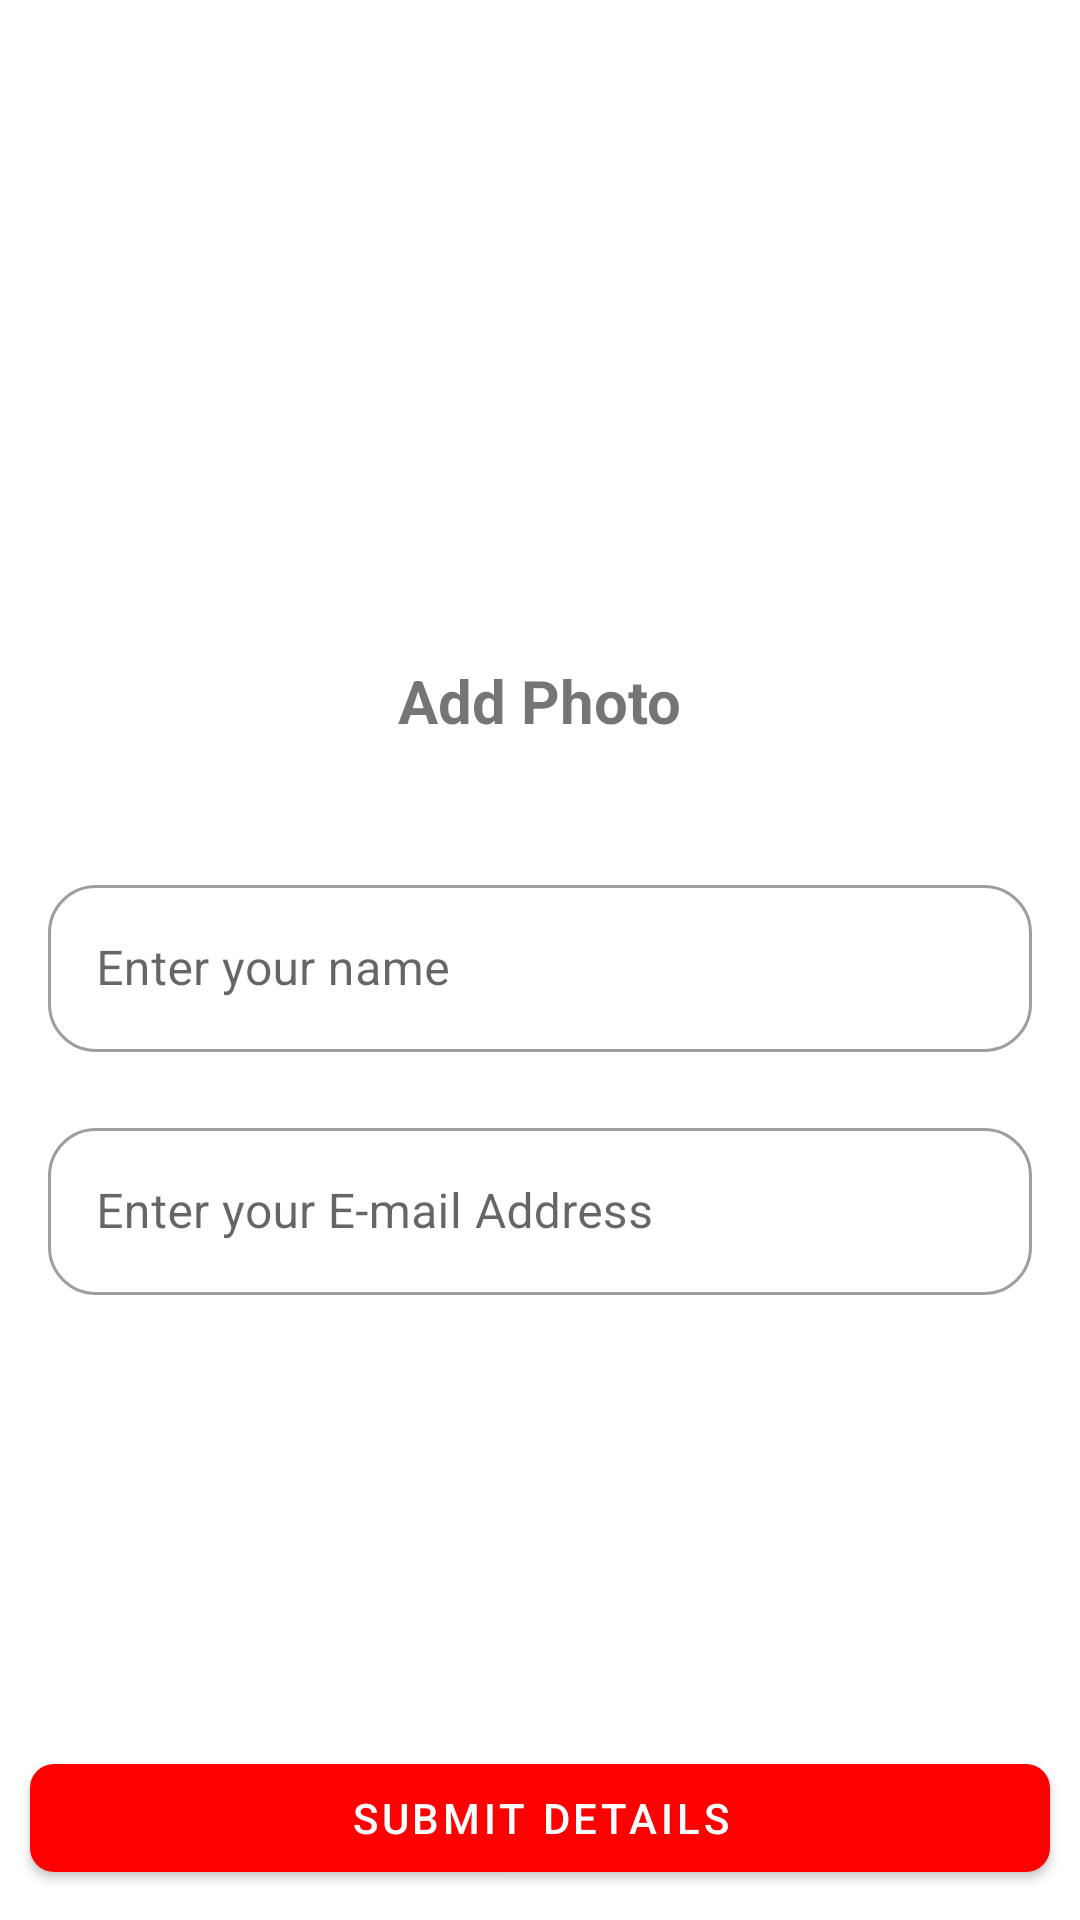

Layout XML and referenced resources for this Android screen:
<!-- AndroidManifest.xml: application theme Theme.Krishi_Task_1 -->
<!-- res/layout/activity_main.xml -->
<?xml version="1.0" encoding="utf-8"?>
<androidx.constraintlayout.widget.ConstraintLayout xmlns:android="http://schemas.android.com/apk/res/android"
    xmlns:app="http://schemas.android.com/apk/res-auto"
    xmlns:tools="http://schemas.android.com/tools"
    android:layout_width="match_parent"
    android:layout_height="match_parent"
    tools:context=".Activity.MainActivity">

    <LinearLayout
        android:layout_width="match_parent"
        android:layout_height="wrap_content"
        android:orientation="vertical"
        app:layout_constraintLeft_toLeftOf="parent"
        app:layout_constraintRight_toRightOf="parent"
        app:layout_constraintTop_toTopOf="parent"
        android:gravity="center"
        >

        <ImageView
            android:id="@+id/profile_image"
            android:layout_width="180dp"
            android:layout_height="180dp"
            android:src="@drawable/ic_add_photo"
            app:civ_border_width="2dp"
            app:civ_border_color="#FF000000"
            app:layout_constraintLeft_toLeftOf="parent"
            app:layout_constraintRight_toRightOf="parent"
            app:layout_constraintTop_toTopOf="parent"
            android:layout_marginTop="20dp" />

        <TextView
            android:id="@+id/addPhoto"
            android:layout_width="wrap_content"
            android:layout_height="wrap_content"
            android:text="Add Photo"
            android:textSize="20sp"
            android:textStyle="bold"
            android:layout_marginTop="20dp"/>

    </LinearLayout>



    <com.google.android.material.textfield.TextInputLayout
        android:id="@+id/nameLayout"
        android:layout_width="match_parent"
        android:layout_height="wrap_content"
        android:layout_marginStart="16dp"
        android:layout_marginEnd="16dp"
        app:boxBackgroundMode="outline"
        style="@style/Widget.MaterialComponents.TextInputLayout.OutlinedBox"
        app:boxCornerRadiusTopEnd="16dp"
        app:boxCornerRadiusTopStart="16dp"
        app:boxCornerRadiusBottomStart="16dp"
        app:boxCornerRadiusBottomEnd="16dp"
        app:layout_constraintBottom_toBottomOf="parent"
        app:layout_constraintEnd_toEndOf="parent"
        app:layout_constraintStart_toStartOf="parent"
        app:layout_constraintTop_toTopOf="parent">
        <com.google.android.material.textfield.TextInputEditText
            android:id="@+id/nameshow"
            android:layout_width="match_parent"
            android:layout_height="wrap_content"
            android:hint="Enter your name" />
    </com.google.android.material.textfield.TextInputLayout>


    <com.google.android.material.textfield.TextInputLayout
        android:id="@+id/emailLayout"
        android:layout_width="match_parent"
        android:layout_height="wrap_content"
        android:layout_marginStart="16dp"
        android:layout_marginEnd="16dp"
        app:boxBackgroundMode="outline"
        style="@style/Widget.MaterialComponents.TextInputLayout.OutlinedBox"
        app:boxCornerRadiusTopEnd="16dp"
        app:boxCornerRadiusTopStart="16dp"
        app:boxCornerRadiusBottomStart="16dp"
        app:boxCornerRadiusBottomEnd="16dp"
        app:layout_constraintLeft_toLeftOf="parent"
        app:layout_constraintRight_toRightOf="parent"
        app:layout_constraintTop_toBottomOf="@id/nameLayout"
        android:layout_marginTop="20dp">
        <com.google.android.material.textfield.TextInputEditText
            android:id="@+id/email"
            android:layout_width="match_parent"
            android:layout_height="wrap_content"
            android:inputType="textEmailAddress"
            android:hint="Enter your E-mail Address" />
    </com.google.android.material.textfield.TextInputLayout>

    <com.google.android.material.button.MaterialButton
        android:id="@+id/submit"
        android:layout_width="match_parent"
        android:layout_height="wrap_content"
        app:layout_constraintLeft_toLeftOf="parent"
        app:layout_constraintRight_toRightOf="parent"
        app:layout_constraintBottom_toBottomOf="parent"
        android:layout_marginBottom="20dp"
        app:cornerRadius="8dp"
        android:text="Submit Details"
        android:layout_margin="10dp"/>


</androidx.constraintlayout.widget.ConstraintLayout>
<!-- resources referenced by this layout -->
<resources>
  <style name="Theme.Krishi_Task_1" parent="Theme.MaterialComponents.DayNight.NoActionBar">
          
          <item name="colorPrimary">#FF0000</item>
          <item name="colorPrimaryVariant">#FF0000</item>
          <item name="colorOnPrimary">@color/white</item>
          
          <item name="colorSecondary">@color/teal_200</item>
          <item name="colorSecondaryVariant">@color/teal_700</item>
          <item name="colorOnSecondary">@color/black</item>
          
          <item name="android:statusBarColor" tools:targetApi="l">?attr/colorPrimaryVariant</item>
          
      </style>
  <!-- not gathered from this repository: default colours our renderer supplied (Android Studio template values) -->
  <color name="teal_200">#FF03DAC5</color>
  <color name="teal_700">#FF018786</color>
  <color name="black">#FF000000</color>
  <color name="white">#FFFFFFFF</color>
</resources>
